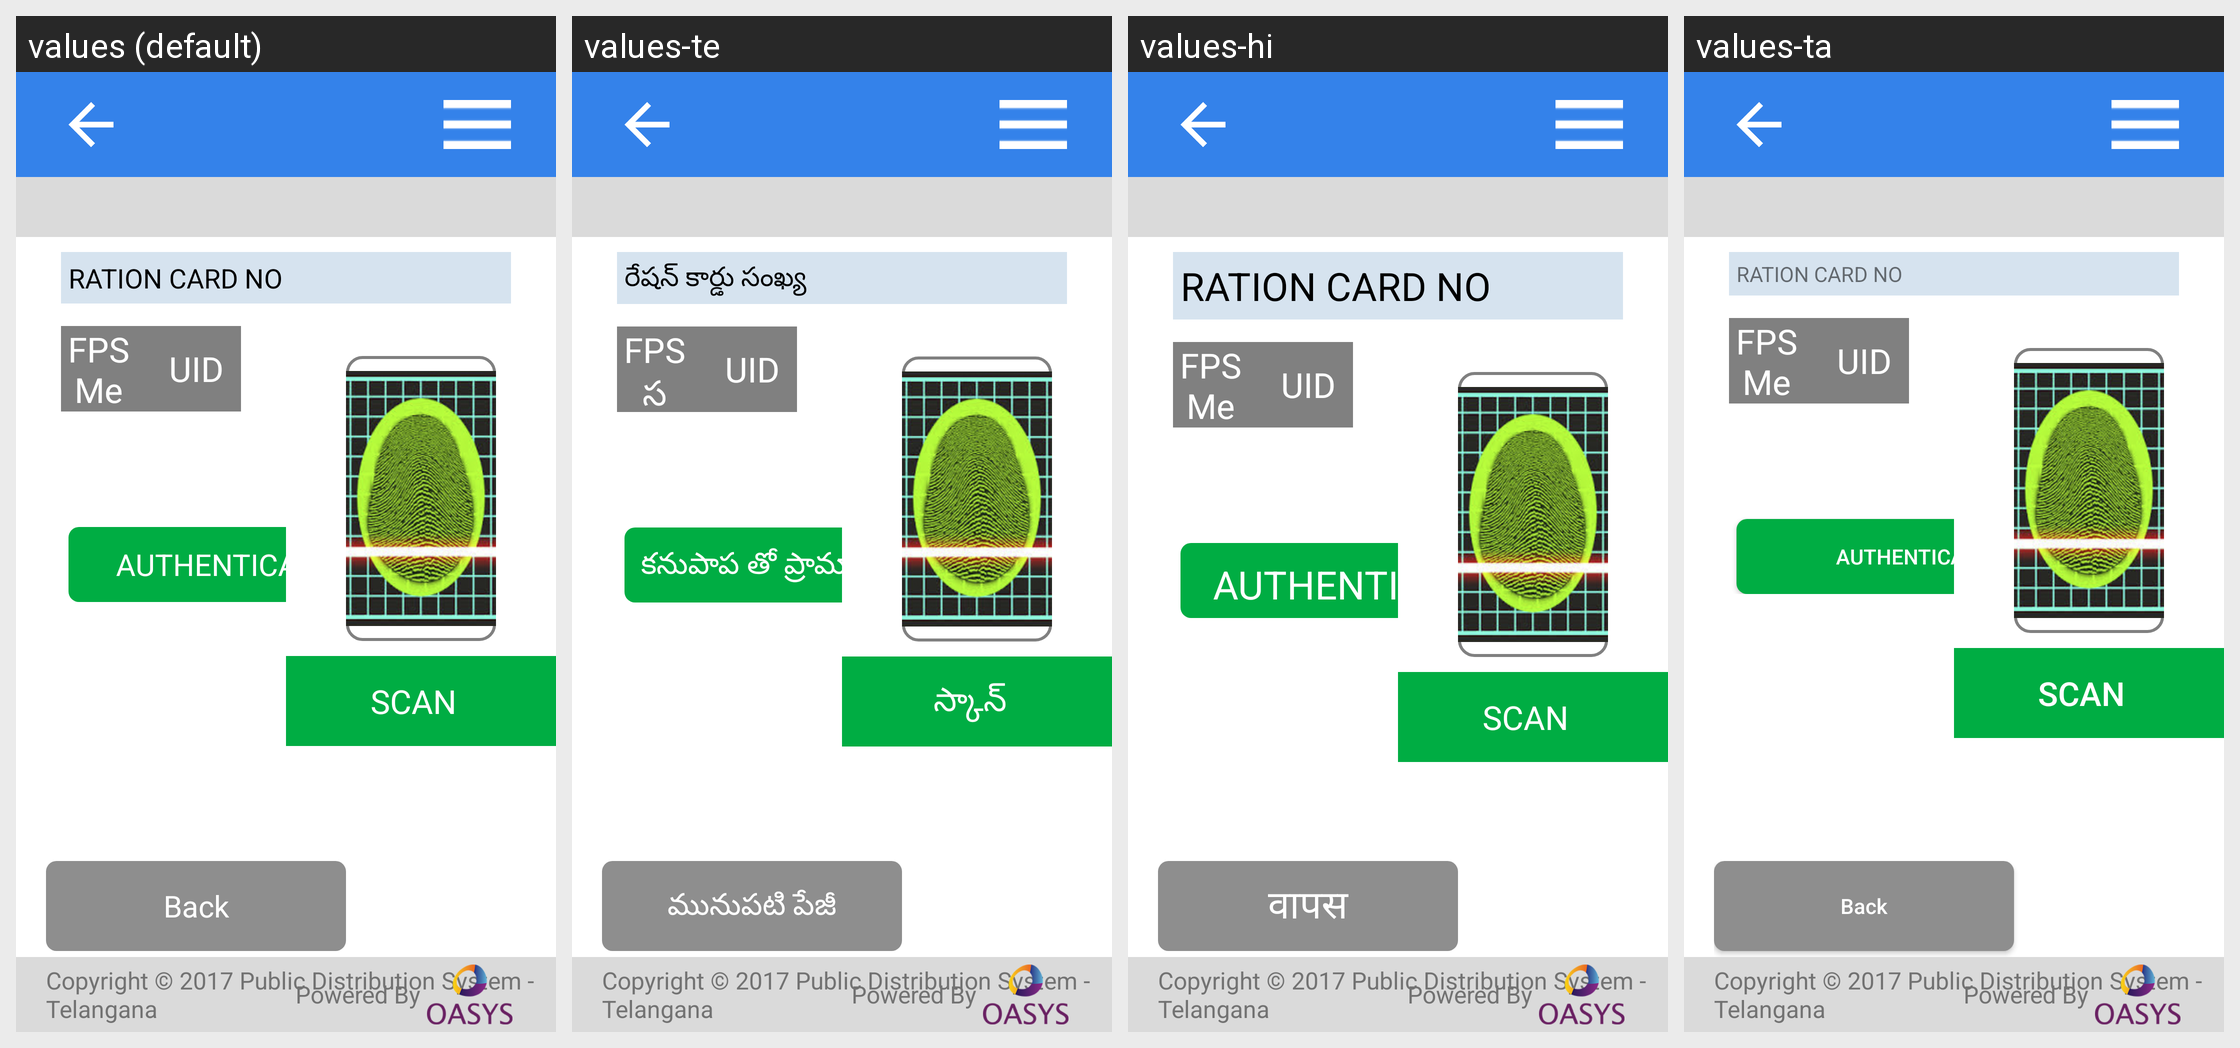

Here is an Android app screen in its default locale and in the app's own translations. Write out the translated-string differences for the strings that appear on this screen.
Android screen res/layout/activity_tg_sales_finger_print.xml rendered under 4 locales, left to right: values (default), values-te, values-hi, values-ta. Device: Nexus 5 (rendered at 1080×1920; each locale shown at half size, 540×960, under a caption strip naming it); theme AppTheme.
Strings drawn on this screen, with the default value and each locale's value (text and hints the layout hard-codes, and strings that could not be matched under every locale, appear in the picture but are not listed):

RATION_CARD_NO
  values: RATION CARD NO
  values-te: రేషన్ కార్డు సంఖ్య
  values-hi: RATION CARD NO  [not translated; the default value is used]
  values-ta: RATION CARD NO  [not translated; the default value is used]

Fps_Member
  values: FPS Member
  values-te: FPS సభ్యుడు
  values-hi: FPS Member  [not translated; the default value is used]
  values-ta: FPS Member  [not translated; the default value is used]

uid
  values: UID
  values-te: UID
  values-hi: UID  [not translated; the default value is used]
  values-ta: UID  [not translated; the default value is used]

AUTHENTICATE_WITH_IRIS
  values: AUTHENTICATE WITH IRIS
  values-te: కనుపాప తో ప్రామాణీకరణ చెయ్యండి
  values-hi: AUTHENTICATE WITH IRIS  [not translated; the default value is used]
  values-ta: AUTHENTICATE WITH IRIS  [not translated; the default value is used]

scancaps
  values: SCAN
  values-te: స్కాన్
  values-hi: SCAN  [not translated; the default value is used]
  values-ta: SCAN  [not translated; the default value is used]

back
  values: Back
  values-te: మునుపటి పేజీ
  values-hi: वापस
  values-ta: Back  [not translated; the default value is used]

loginPageCopyright1
  values: Copyright © 2017 Public Distribution System - Telangana
  values-te: Copyright © 2017 Public Distribution System - Telangana
  values-hi: Copyright © 2017 Public Distribution System - Telangana  [not translated; the default value is used]
  values-ta: Copyright © 2017 Public Distribution System - Telangana  [not translated; the default value is used]

Powered_By
  values: Powered By
  values-te: Powered By
  values-hi: Powered By  [not translated; the default value is used]
  values-ta: Powered By  [not translated; the default value is used]
